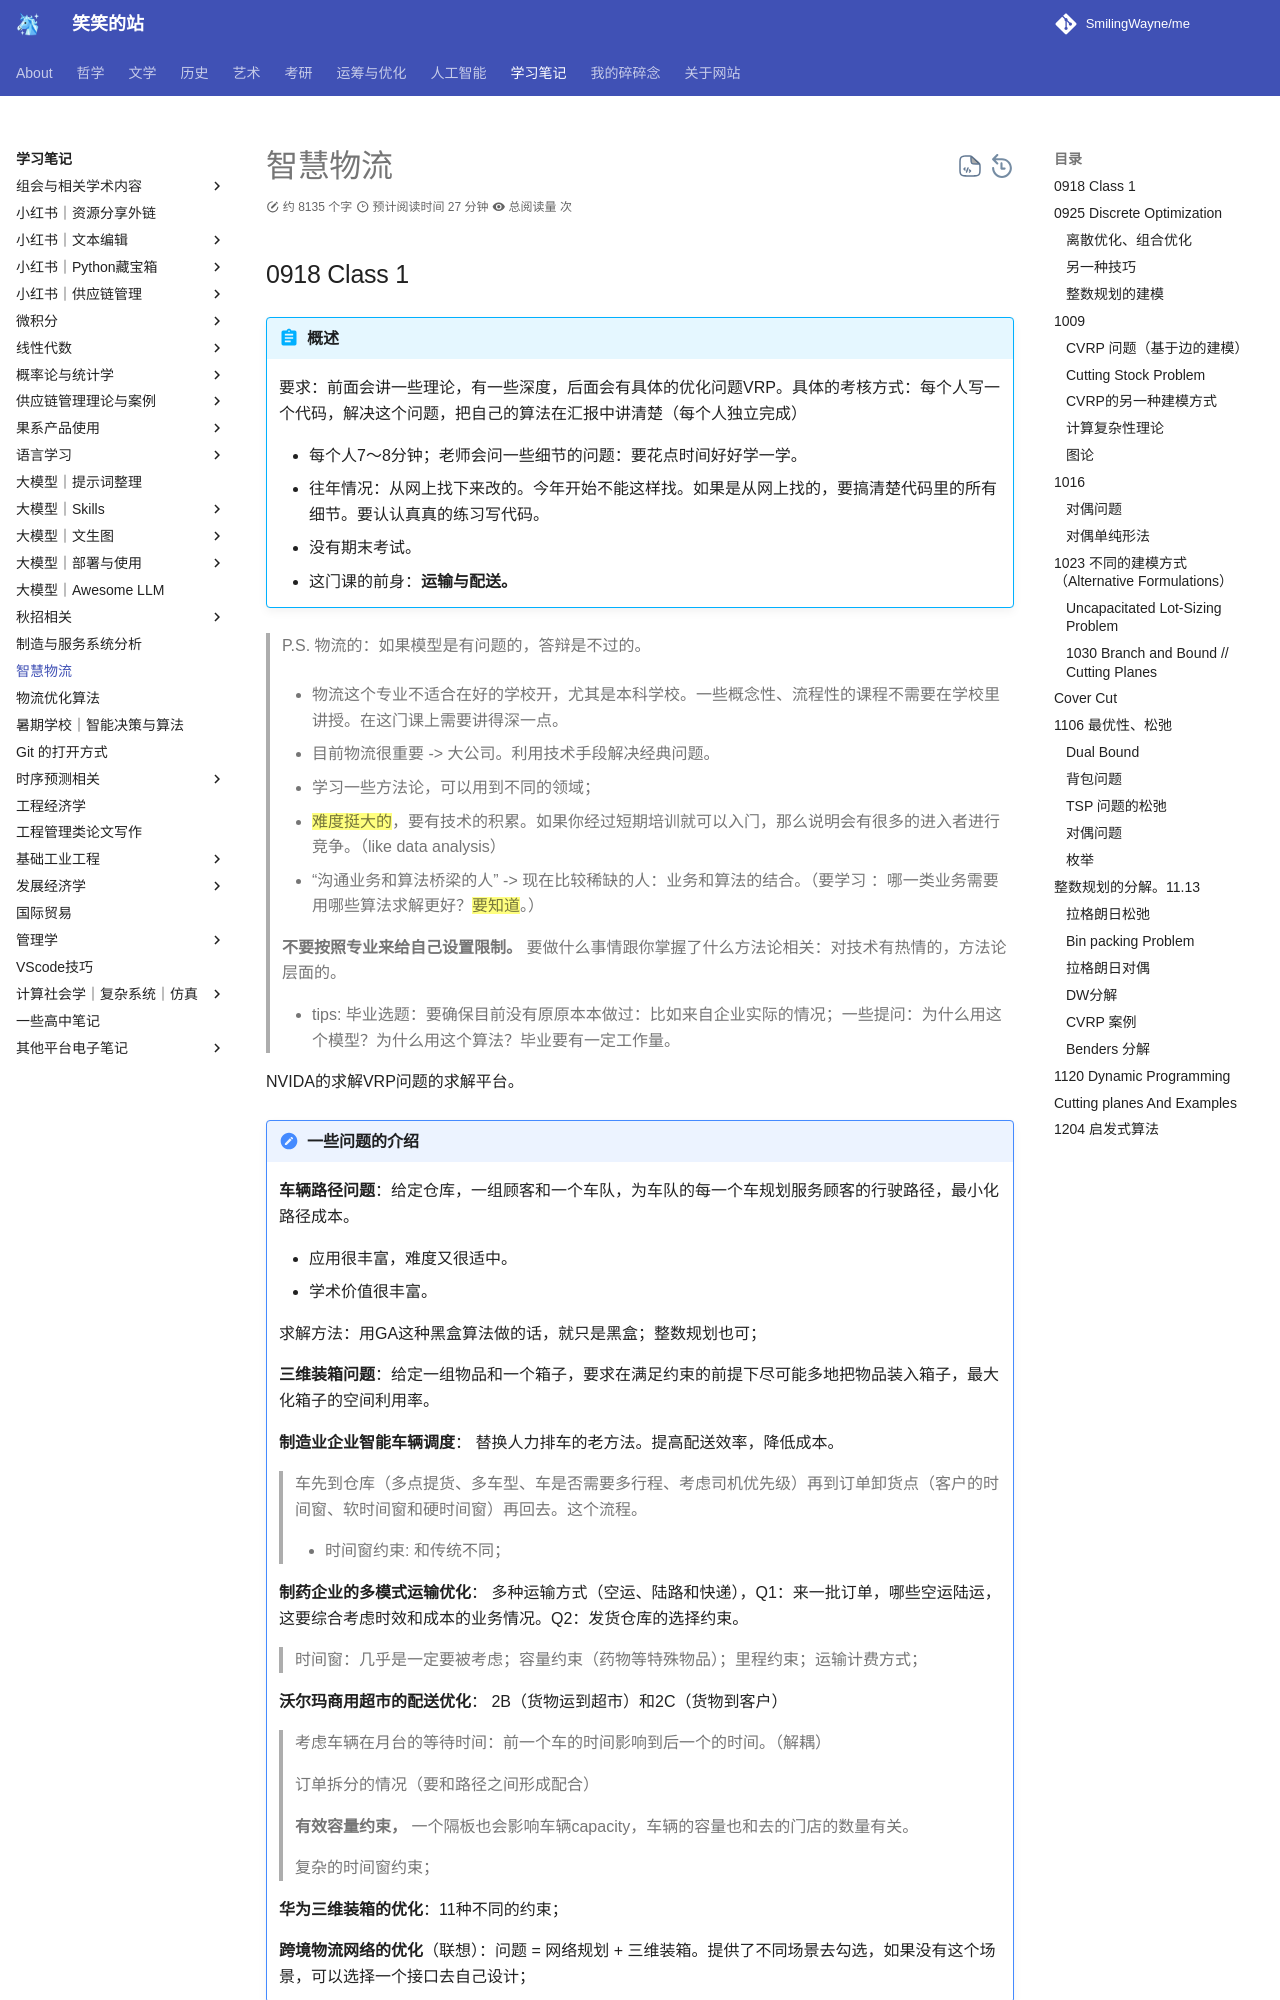

repository: SmilingWayne/me · page: Study/IntelligentLogistics/IntelligentLogistics1/index.html · generator: mkdocs

# 智慧物流

## 0918 Class 1


!!! abstract "概述"
    要求：前面会讲一些理论，有一些深度，后面会有具体的优化问题VRP。具体的考核方式：每个人写一个代码，解决这个问题，把自己的算法在汇报中讲清楚（每个人独立完成）

    - 每个人7～8分钟；老师会问一些细节的问题：要花点时间好好学一学。
    - 往年情况：从网上找下来改的。今年开始不能这样找。如果是从网上找的，要搞清楚代码里的所有细节。要认认真真的练习写代码。
    - 没有期末考试。
    - 这门课的前身：**运输与配送。**

> P.S. 物流的：如果模型是有问题的，答辩是不过的。
> 
> - 物流这个专业不适合在好的学校开，尤其是本科学校。一些概念性、流程性的课程不需要在学校里讲授。在这门课上需要讲得深一点。
> 
> - 目前物流很重要 -> 大公司。利用技术手段解决经典问题。
> - 学习一些方法论，可以用到不同的领域；
> - ==难度挺大的==，要有技术的积累。如果你经过短期培训就可以入门，那么说明会有很多的进入者进行竞争。（like data analysis）
> - “沟通业务和算法桥梁的人” -> 现在比较稀缺的人：业务和算法的结合。（要学习 ：哪一类业务需要用哪些算法求解更好？==要知道==。）
>
> **不要按照专业来给自己设置限制。** 要做什么事情跟你掌握了什么方法论相关：对技术有热情的，方法论层面的。
>
> - tips: 毕业选题：要确保目前没有原原本本做过：比如来自企业实际的情况；一些提问：为什么用这个模型？为什么用这个算法？毕业要有一定工作量。

NVIDA的求解VRP问题的求解平台。

!!! note "一些问题的介绍"
    **车辆路径问题**：给定仓库，一组顾客和一个车队，为车队的每一个车规划服务顾客的行驶路径，最小化路径成本。

    - 应用很丰富，难度又很适中。
    - 学术价值很丰富。

    求解方法：用GA这种黑盒算法做的话，就只是黑盒；整数规划也可；

    **三维装箱问题**：给定一组物品和一个箱子，要求在满足约束的前提下尽可能多地把物品装入箱子，最大化箱子的空间利用率。

    **制造业企业智能车辆调度**： 替换人力排车的老方法。提高配送效率，降低成本。

    > 车先到仓库（多点提货、多车型、车是否需要多行程、考虑司机优先级）再到订单卸货点（客户的时间窗、软时间窗和硬时间窗）再回去。这个流程。
    > 
    > - 时间窗约束: 和传统不同；


    **制药企业的多模式运输优化**： 多种运输方式（空运、陆路和快递），Q1：来一批订单，哪些空运陆运，这要综合考虑时效和成本的业务情况。Q2：发货仓库的选择约束。

    > 时间窗：几乎是一定要被考虑；容量约束（药物等特殊物品）；里程约束；运输计费方式；

    **沃尔玛商用超市的配送优化**： 2B（货物运到超市）和2C（货物到客户）

    > 考虑车辆在月台的等待时间：前一个车的时间影响到后一个的时间。（解耦）
    > 
    > 订单拆分的情况（要和路径之间形成配合）
    > 
    > **有效容量约束，** 一个隔板也会影响车辆capacity，车辆的容量也和去的门店的数量有关。
    > 
    > 复杂的时间窗约束；

    **华为三维装箱的优化**：11种不同的约束；
